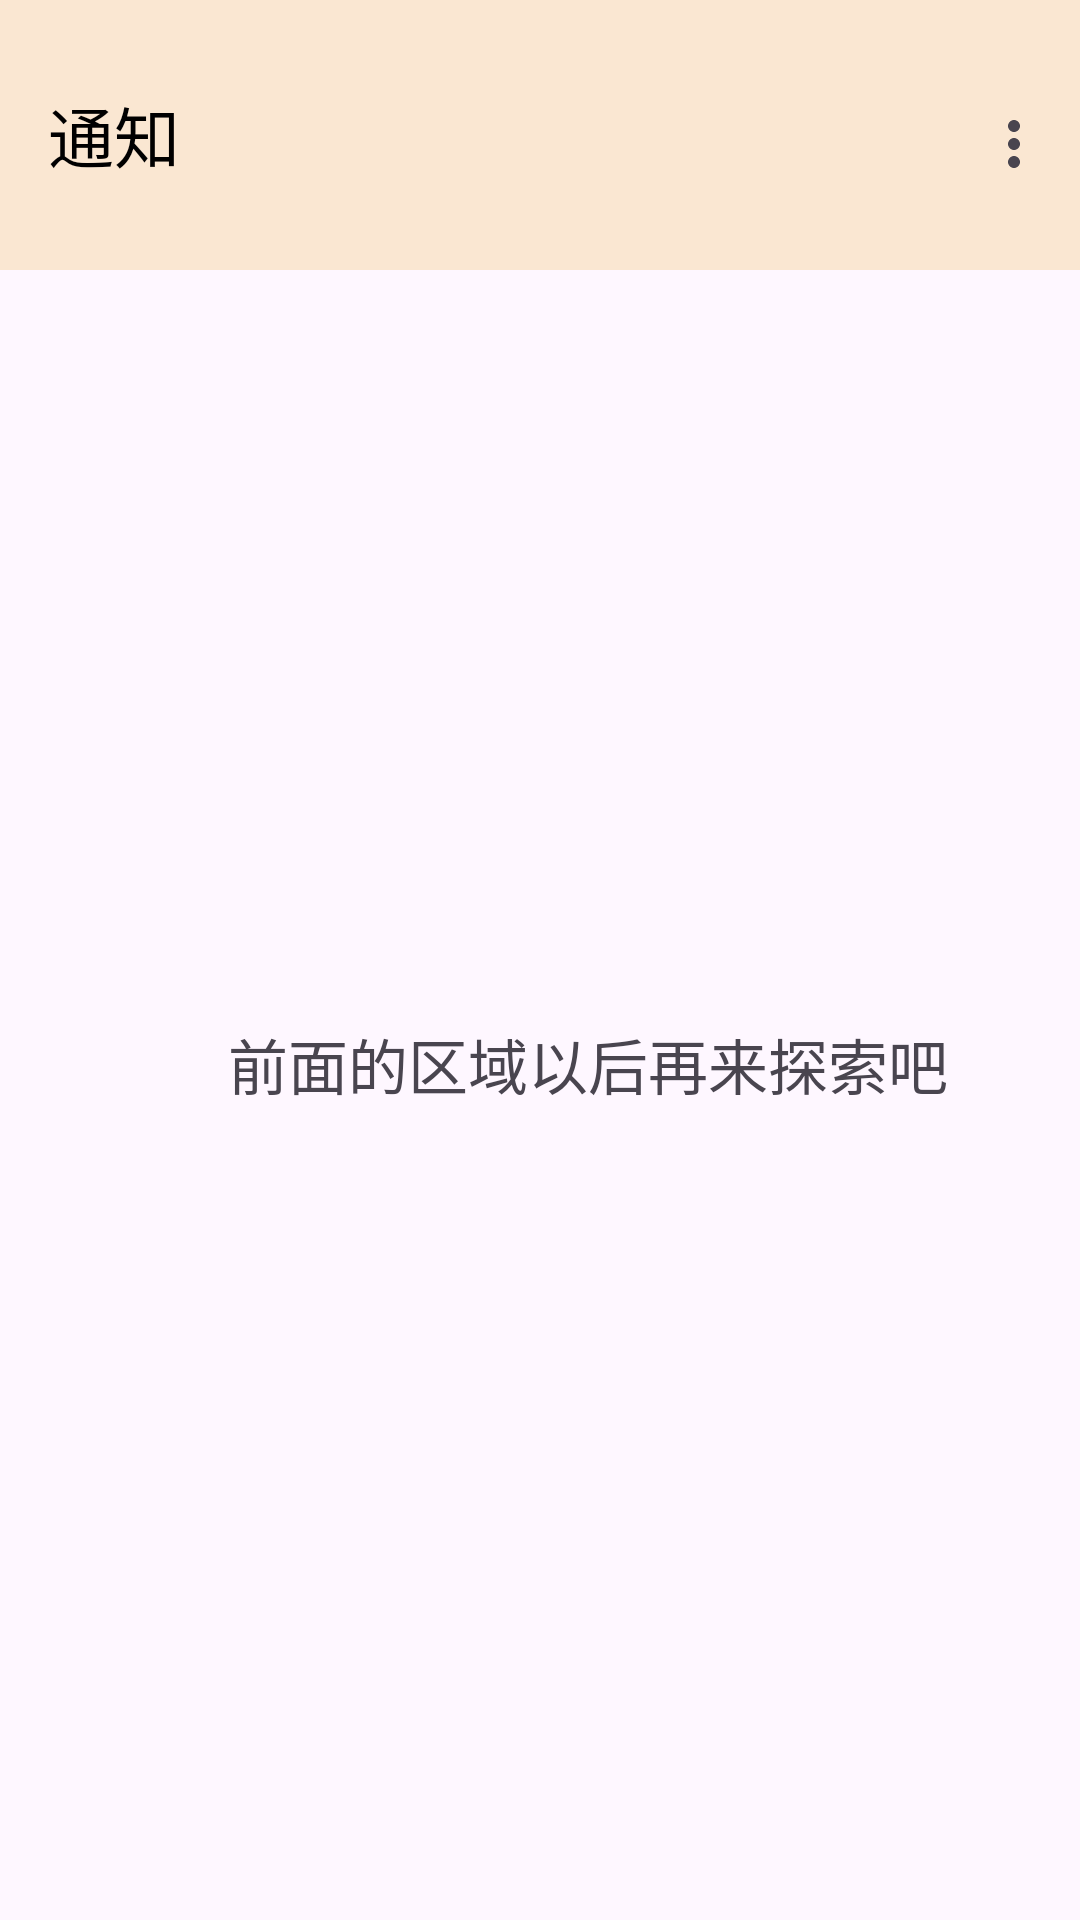

Produce the Android XML layout that renders to this screen, including the resource entries it uses.
<!-- AndroidManifest.xml: application theme Theme.HavenHub -->
<!-- res/layout/fragment_notifications.xml -->
<?xml version="1.0" encoding="utf-8"?>
<androidx.constraintlayout.widget.ConstraintLayout
    xmlns:android="http://schemas.android.com/apk/res/android"
    xmlns:app="http://schemas.android.com/apk/res-auto"
    xmlns:tools="http://schemas.android.com/tools"
    android:layout_width="match_parent"
    android:layout_height="match_parent"
    >

    <com.google.android.material.appbar.MaterialToolbar
        android:id="@+id/toolbar"
        android:layout_width="match_parent"
        android:layout_height="90dp"
        android:background="@color/yellow"
        android:gravity="center_vertical"
        android:paddingVertical="16dp"
        app:layout_constraintEnd_toEndOf="parent"
        app:layout_constraintStart_toStartOf="parent"
        app:layout_constraintTop_toTopOf="parent"
        app:title="通知"
        app:menu="@menu/top_menu"
        app:titleTextColor="@color/black" />

    <TextView
        android:id="@+id/textView13"
        android:layout_width="wrap_content"
        android:layout_height="wrap_content"
        android:layout_marginStart="76dp"
        android:layout_marginTop="340dp"
        android:text="前面的区域以后再来探索吧"
        android:textSize="20sp"
        app:layout_constraintStart_toStartOf="parent"
        app:layout_constraintTop_toTopOf="parent" />

</androidx.constraintlayout.widget.ConstraintLayout>
<!-- resources referenced by this layout -->
<resources>
  <color name="black">#FF000000</color>
  <color name="yellow">#FAE7D2</color>
  <style name="Theme.HavenHub" parent="Base.Theme.HavenHub" />
  <style name="Base.Theme.HavenHub" parent="Theme.Material3.DayNight.NoActionBar">
          
          <item name="colorPrimary">@color/my_light_primary</item>
          <item name="android:statusBarColor">@color/my_light_primary</item>
      </style>
  <color name="my_light_primary">#F5B659</color>
</resources>
